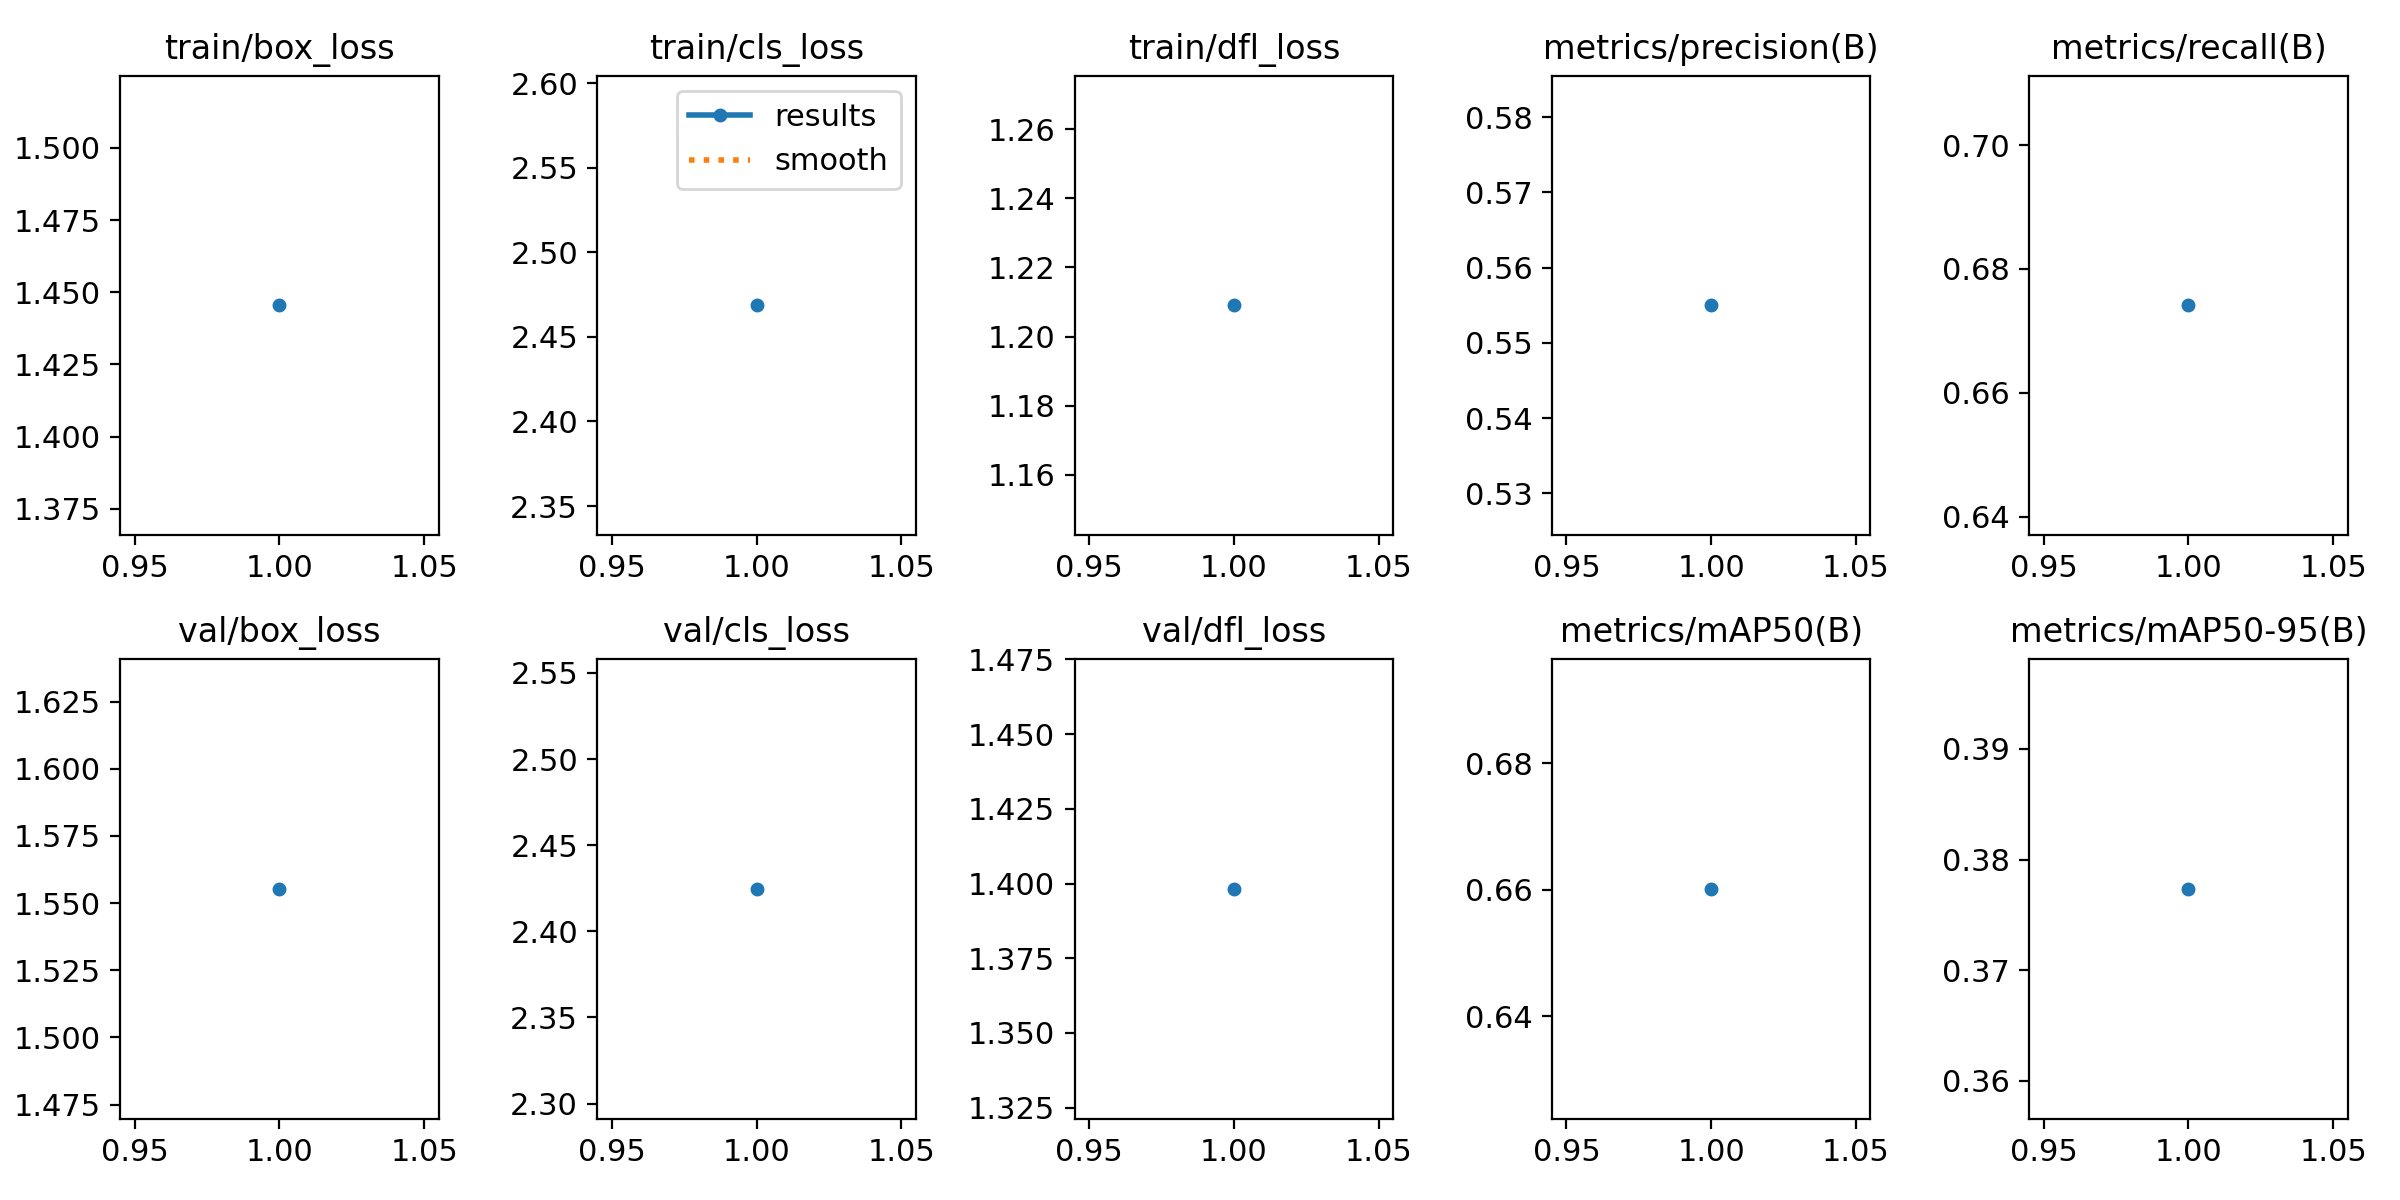

The file beside this chart, header and first rows:
epoch, time, train/box_loss, train/cls_loss, train/dfl_loss, metrics/precision(B), metrics/recall(B), metrics/mAP50(B), metrics/mAP50-95(B), val/box_loss, val/cls_loss, val/dfl_loss, lr/pg0, lr/pg1, lr/pg2
1, 572.5, 1.445, 2.469, 1.209, 0.555, 0.6741, 0.6601, 0.3774, 1.555, 2.425, 1.398, 0.0002044, 0.0002044, 0.0002044
